Run: headless pygame with SDL's dummy video driver; simulated clock (each Clock.tick advances the game by its frame time, no real sleeping); random seed 0; keys injected as events and as key.get_pressed() state; no mouse input.
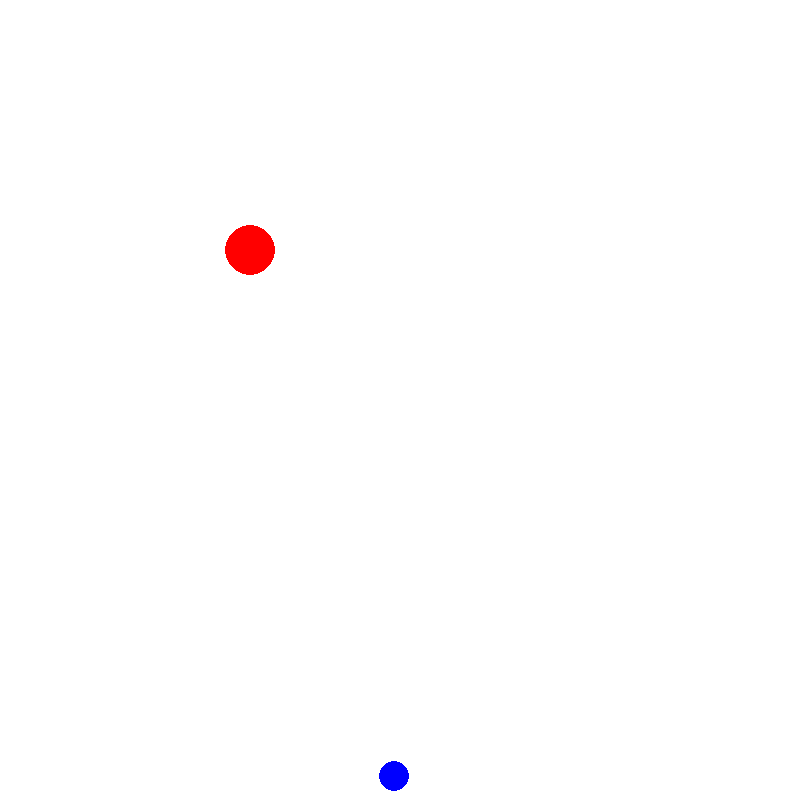
Frame 1 of 4 · flips 1–60 · no input
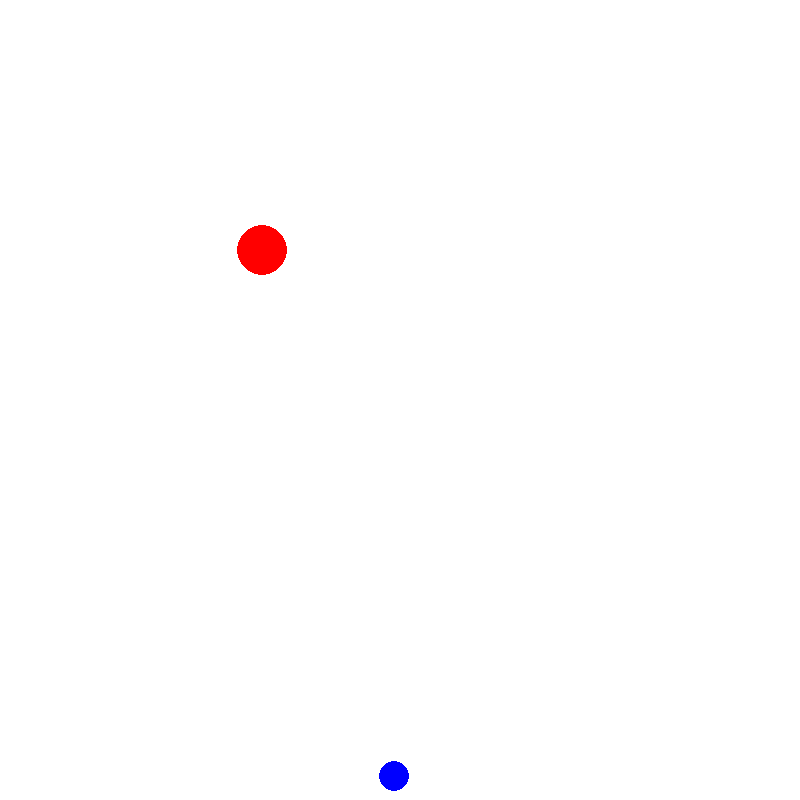
Frame 2 of 4 · flips 61–180 · tapped SPACE, RETURN · held RIGHT (→), D
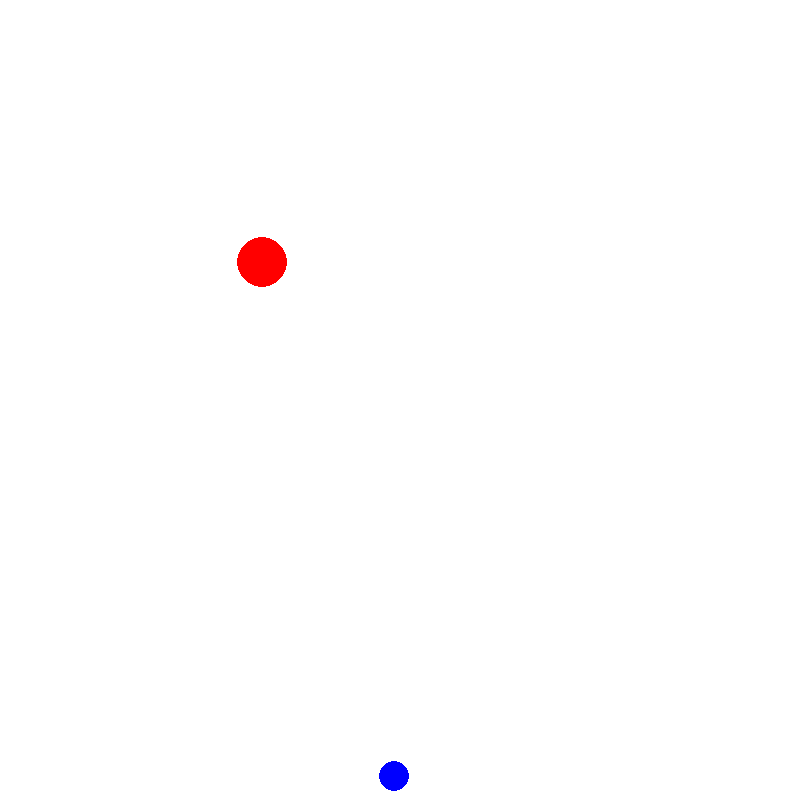
Frame 3 of 4 · flips 181–300 · held DOWN (↓), S
Frame 4 of 4 · flips 301–420 · held LEFT (←), A, UP (↑), W · screen same as frame 2, image omitted

The pygame program that drew these frames:

import pygame
import math
import random


pygame.init()

screen_height = 800
screen_width = 800

# Set up the drawing window
screen = pygame.display.set_mode([screen_width,screen_height ])

# Set up random circles
# num_circles = 10
# circle_radius_range = (10, 50)
circle = (random.randint(0, screen_width), random.randint(0, screen_height),
            15) 

# Set up the player object
player_radius = 25
player_x, player_y = 250, 250
player_speed = 0.1

#true and false statements
up = False
down = False
left = False
right = False

#
new_circle = False
# Run until the user asks to quit
running = True
while running:
    for event in pygame.event.get():
        if event.type == pygame.QUIT:
            running = False

     # Fill the background with white
    screen.fill((255, 255, 255))
    # Get the state of all keys
    keys = pygame.key.get_pressed()

    # Update the player position based on arrow key input
    if keys[pygame.K_LEFT] :
        up = False
        down = False
        left = True
        right = False

    if keys[pygame.K_RIGHT]:
        up = False
        down = False
        left = False
        right = True
    if keys[pygame.K_UP]:
        up = True
        down = False
        left = False
        right = False
    if keys[pygame.K_DOWN]:
        up = False
        down = True
        left = False
        right = False


    # Update the player position based on arrow key input
    if left and (player_x -player_speed > 0):
        player_x -= player_speed
    if right and (player_x + player_speed < screen_width):
        player_x += player_speed
    if up and (player_y - player_speed > 0):
        player_y -= player_speed 
    if down and (player_y -player_speed < screen_height):
        player_y += player_speed

    
    circle_x, circle_y, circle_radius = circle
    distance = math.sqrt((player_x - circle_x)**2 + (player_y - circle_y)**2)



    if distance < player_radius + circle_radius and new_circle!= True:
        # Player touched the circle, make it bigger
        player_radius += 5  # You can adjust the amount by which the circle grows
        #new circle
        new_circle = True
    elif new_circle!= True:
        pygame.draw.circle(screen, (0, 0, 255), (int(circle[0]), int(circle[1])), circle[2])

    

    # Draw the player as a red circle
    pygame.draw.circle(screen, (255, 0, 0), (int(player_x), int(player_y)), player_radius)

    # Flip the display
    pygame.display.flip()

# Done! Time to quit.
pygame.quit()
